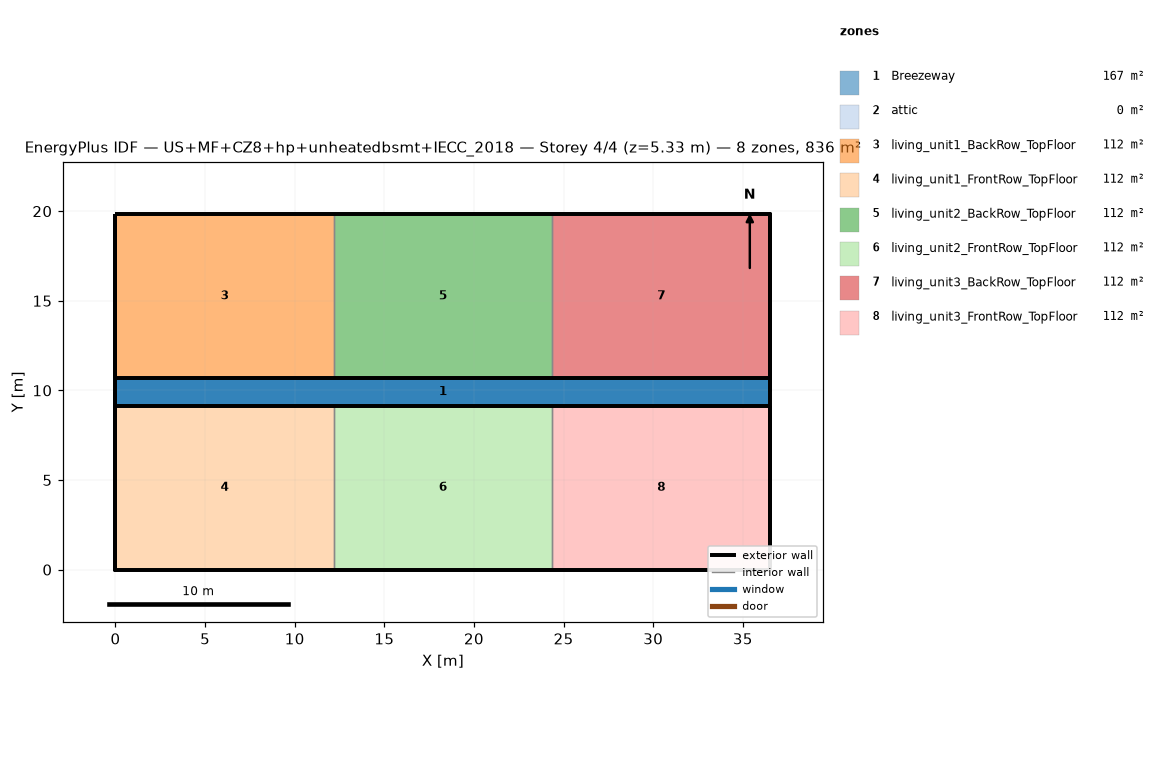
=== STOREY PLAN SPEC (per zone: floor XY polygon, exterior-wall plan segments, windows/doors) ===
zone 1: Breezeway  (167.0 m²)
  floor: (36.54, 9.16) (0.00, 9.16) (0.00, 10.68) (36.54, 10.68)
  floor: (36.54, 9.16) (0.00, 9.16) (0.00, 10.68) (36.54, 10.68)
  floor: (36.54, 9.16) (0.00, 9.16) (0.00, 10.68) (36.54, 10.68)
zone 2: attic  (0.0 m²)
  exterior wall: (36.54, 0.00) – (36.54, 19.84) – (36.54, 9.92)  [29.8 m]
  exterior wall: (0.00, 19.84) – (0.00, 0.00) – (0.00, 9.92)  [29.8 m]
zone 3: living_unit1_BackRow_TopFloor  (111.5 m²)
  floor: (12.18, 10.68) (0.00, 10.68) (0.00, 19.84) (12.18, 19.84)
  exterior wall: (12.18, 19.84) – (0.00, 19.84)  [12.2 m]
  exterior wall: (0.00, 19.84) – (0.00, 10.68)  [9.2 m]
  exterior wall: (0.00, 10.68) – (12.18, 10.68)  [12.2 m]
  interior walls: 1
zone 4: living_unit1_FrontRow_TopFloor  (111.5 m²)
  floor: (12.18, 0.00) (0.00, 0.00) (0.00, 9.16) (12.18, 9.16)
  exterior wall: (0.00, 0.00) – (12.18, 0.00)  [12.2 m]
  exterior wall: (0.00, 9.16) – (0.00, 0.00)  [9.2 m]
  exterior wall: (12.18, 9.16) – (0.00, 9.16)  [12.2 m]
  interior walls: 1
zone 5: living_unit2_BackRow_TopFloor  (111.5 m²)
  floor: (24.36, 10.68) (12.18, 10.68) (12.18, 19.84) (24.36, 19.84)
  exterior wall: (12.18, 10.68) – (24.36, 10.68)  [12.2 m]
  exterior wall: (24.36, 19.84) – (12.18, 19.84)  [12.2 m]
  interior walls: 2
zone 6: living_unit2_FrontRow_TopFloor  (111.5 m²)
  floor: (24.36, 0.00) (12.18, 0.00) (12.18, 9.16) (24.36, 9.16)
  exterior wall: (12.18, 0.00) – (24.36, 0.00)  [12.2 m]
  exterior wall: (24.36, 9.16) – (12.18, 9.16)  [12.2 m]
  interior walls: 2
zone 7: living_unit3_BackRow_TopFloor  (111.5 m²)
  floor: (36.54, 10.68) (24.36, 10.68) (24.36, 19.84) (36.54, 19.84)
  exterior wall: (36.54, 10.68) – (36.54, 19.84)  [9.2 m]
  exterior wall: (36.54, 19.84) – (24.36, 19.84)  [12.2 m]
  exterior wall: (24.36, 10.68) – (36.54, 10.68)  [12.2 m]
  interior walls: 1
zone 8: living_unit3_FrontRow_TopFloor  (111.5 m²)
  floor: (36.54, 0.00) (24.36, 0.00) (24.36, 9.16) (36.54, 9.16)
  exterior wall: (24.36, 0.00) – (36.54, 0.00)  [12.2 m]
  exterior wall: (36.54, 0.00) – (36.54, 9.16)  [9.2 m]
  exterior wall: (36.54, 9.16) – (24.36, 9.16)  [12.2 m]
  interior walls: 1

=== DERIVED (storey summary) ===
Building: US+MF+CZ8+hp+unheatedbsmt+IECC_2018
Storey: 4 of 4  (floor level z = 5.33 m)
Storey gross floor area: 836.2 m²
Zones on this storey: 8
  - Breezeway: floor 167.0 m²
  - attic: floor 0.0 m²; exterior wall 59.5 m (81.9 m²); WWR 0.0%
  - living_unit1_BackRow_TopFloor: floor 111.5 m²; exterior wall 33.5 m (86.9 m²); WWR 0.0%
  - living_unit1_FrontRow_TopFloor: floor 111.5 m²; exterior wall 33.5 m (86.9 m²); WWR 0.0%
  - living_unit2_BackRow_TopFloor: floor 111.5 m²; exterior wall 24.4 m (63.1 m²); WWR 0.0%
  - living_unit2_FrontRow_TopFloor: floor 111.5 m²; exterior wall 24.4 m (63.1 m²); WWR 0.0%
  - living_unit3_BackRow_TopFloor: floor 111.5 m²; exterior wall 33.5 m (86.9 m²); WWR 0.0%
  - living_unit3_FrontRow_TopFloor: floor 111.5 m²; exterior wall 33.5 m (86.9 m²); WWR 0.0%
Zone adjacency (shared interzone walls):
  - living_unit1_BackRow_TopFloor ↔ living_unit2_BackRow_TopFloor
  - living_unit1_FrontRow_TopFloor ↔ living_unit2_FrontRow_TopFloor
  - living_unit2_BackRow_TopFloor ↔ living_unit3_BackRow_TopFloor
  - living_unit2_FrontRow_TopFloor ↔ living_unit3_FrontRow_TopFloor